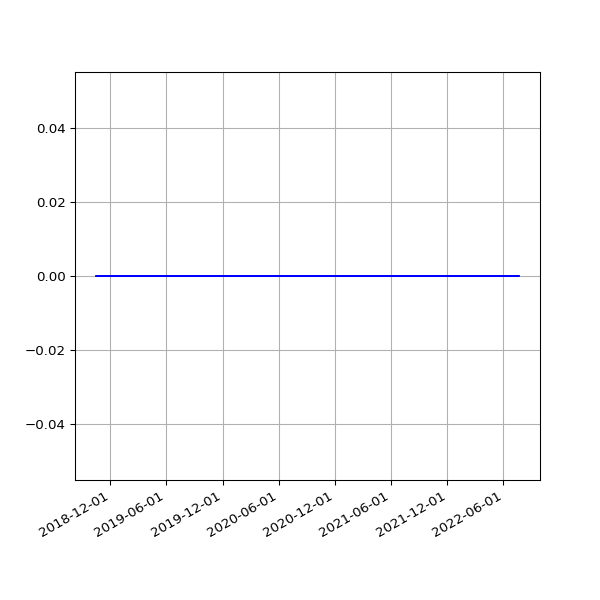

The table this chart was drawn from, first rows:
date, value
2018-10-16 06:26:10 +0100, 0
2018-10-19 07:06:25 +0100, 0
2018-10-22 07:10:20 +0100, 0
2018-10-25 06:00:59 +0100, 0
2018-10-28 05:13:53 +0000, 0
2018-11-01 06:49:27 +0000, 0
2018-11-04 06:12:54 +0000, 0
2018-11-07 06:03:06 +0000, 0
2018-11-10 06:10:02 +0000, 0
2018-11-13 06:13:10 +0000, 0
2018-11-16 06:06:18 +0000, 0
2018-11-19 06:13:27 +0000, 0
2018-11-22 06:43:41 +0000, 0
2018-11-25 06:14:56 +0000, 0
2018-12-01 06:23:51 +0000, 0
2018-12-04 07:04:53 +0000, 0
2018-12-07 06:14:22 +0000, 0
2018-12-10 06:27:57 +0000, 0
2018-12-13 06:31:09 +0000, 0
2018-12-16 06:21:57 +0000, 0
2018-12-19 06:31:52 +0000, 0
2018-12-22 06:31:39 +0000, 0
2018-12-25 06:50:52 +0000, 0
2018-12-28 07:09:18 +0000, 0
2019-01-01 06:51:12 +0000, 0
2019-01-04 07:45:52 +0000, 0
2019-01-07 06:36:52 +0000, 0
2019-01-10 07:00:20 +0000, 0
2019-01-13 06:51:08 +0000, 0
2019-01-16 06:18:52 +0000, 0
2019-01-25 06:27:52 +0000, 0
2019-01-28 06:20:04 +0000, 0
2019-02-01 06:43:11 +0000, 0
2019-02-04 06:46:59 +0000, 0
2019-02-07 06:28:15 +0000, 0
2019-02-10 07:01:57 +0000, 0
2019-02-13 06:35:54 +0000, 0
2019-02-19 07:05:30 +0000, 0
2019-02-22 06:55:53 +0000, 0
2019-02-25 06:38:05 +0000, 0
2019-03-01 06:43:32 +0000, 0
2019-03-04 07:01:27 +0000, 0
2019-03-07 07:15:07 +0000, 0
2019-03-10 06:41:23 +0000, 0
2019-03-13 06:35:04 +0000, 0
2019-03-16 06:34:51 +0000, 0
2019-03-19 06:42:23 +0000, 0
2019-03-22 06:58:13 +0000, 0
2019-03-25 06:50:58 +0000, 0
2019-03-28 07:47:59 +0000, 0
2019-04-01 07:40:45 +0100, 0
2019-04-04 06:42:25 +0100, 0
2019-04-07 06:51:48 +0100, 0
2019-04-10 06:56:15 +0100, 0
2019-04-16 11:24:05 +0100, 0
2019-04-19 07:16:50 +0100, 0
2019-04-22 07:00:26 +0100, 0
2019-05-01 07:20:31 +0100, 0
2019-05-04 07:15:27 +0100, 0
2019-05-07 07:29:37 +0100, 0
... 1,701 more rows
